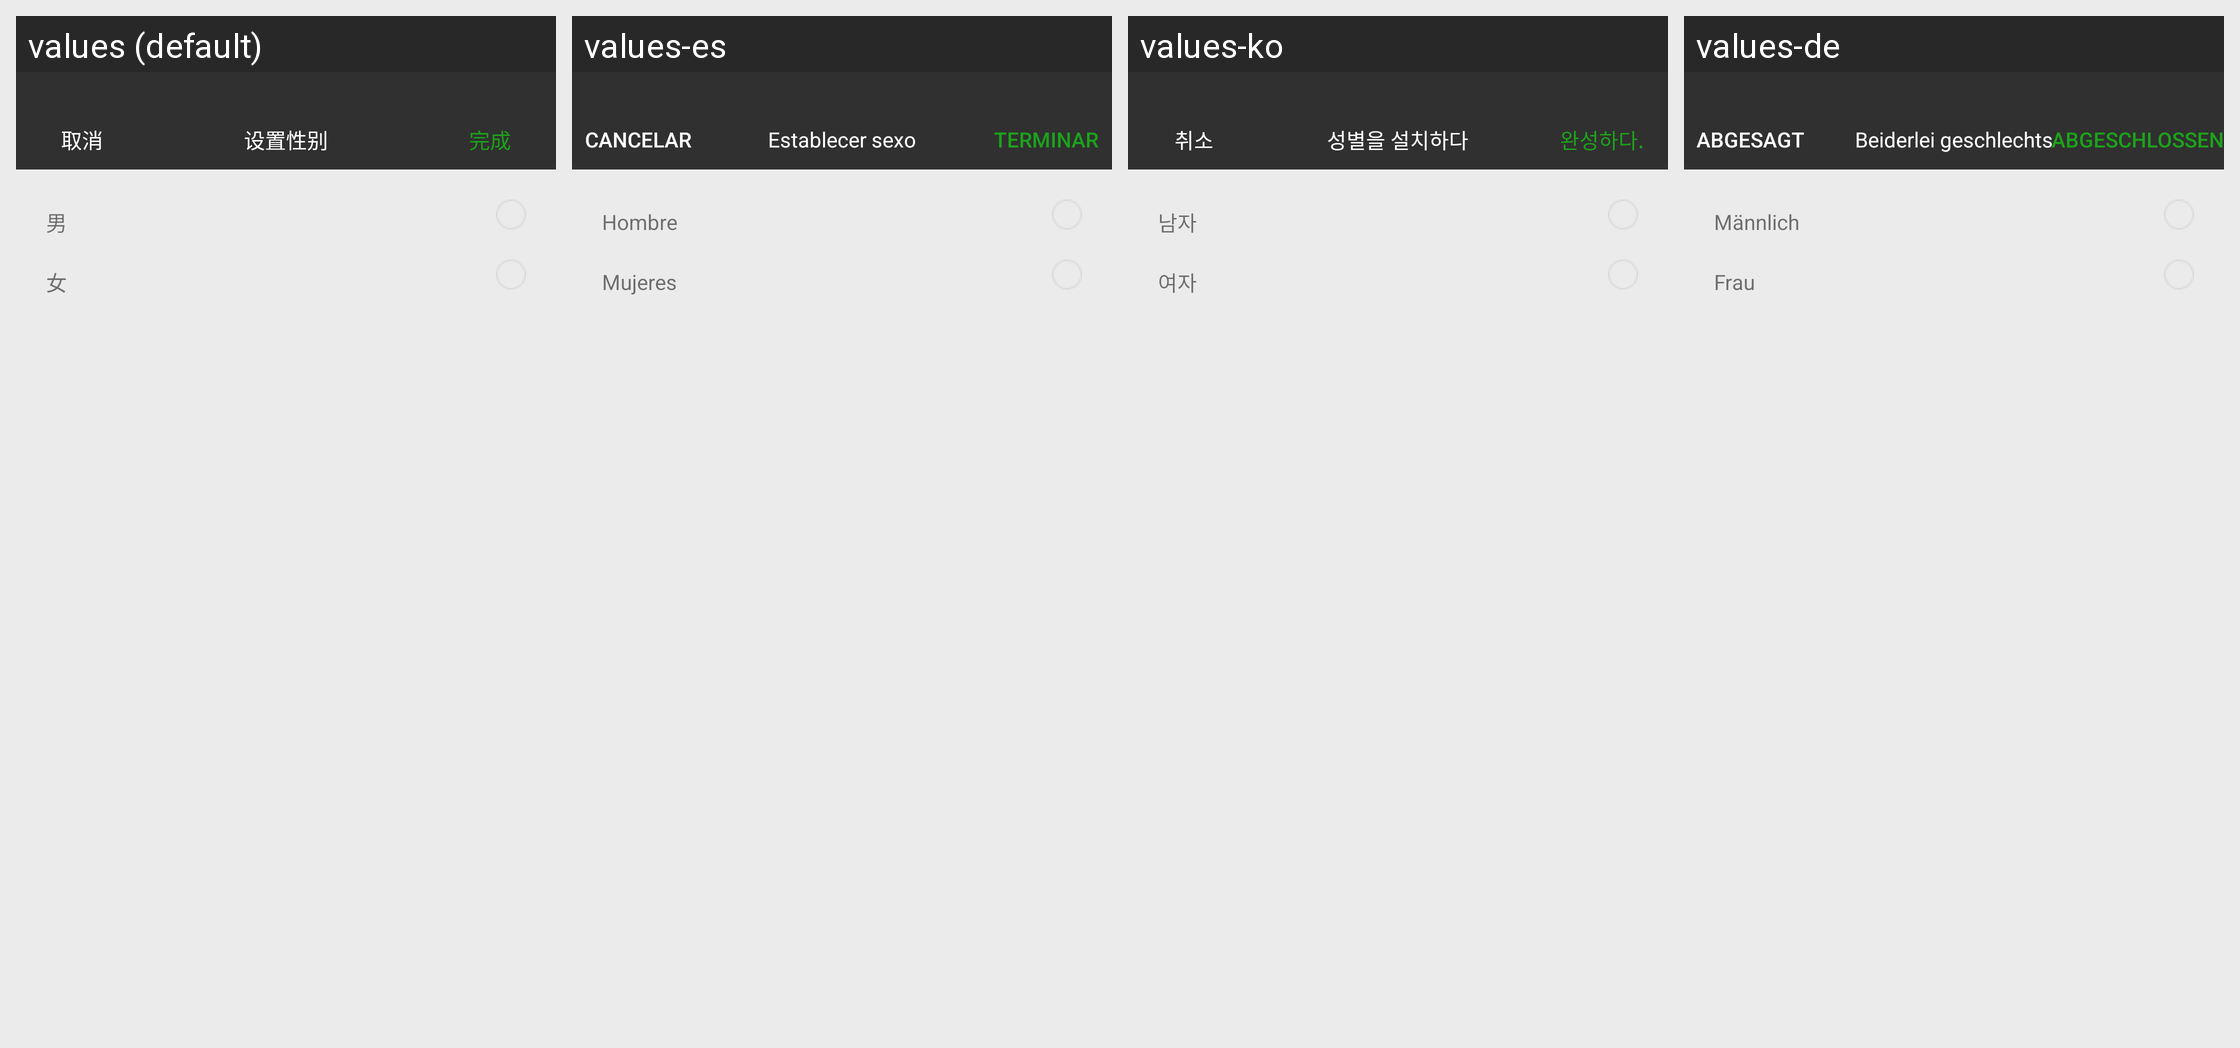

The Android screen above is rendered under several locales of the same app. Produce the string resources it draws, with the default and per-locale values.
Android screen res/layout/activity_gender.xml rendered under 4 locales, left to right: values (default), values-es, values-ko, values-de. Device: Nexus 5 (rendered at 1080×1920; each locale shown at half size, 540×960, under a caption strip naming it); theme AppTheme.
Other locales in the repository, not shown: values-af, values-ar, values-az, values-be, values-bg, values-ca, values-cs, values-cy, values-da, values-el, values-en, values-en-rUS, values-et, values-fa, values-fi, values-fr, values-gl, values-hi, values-ht, values-hu, values-id, values-is, values-it, values-iw, values-ja, values-lv, values-mk, values-ms, values-mt, values-nl, values-no, values-pl, values-pt, values-ro, values-ru, values-sk, values-sl, values-sv, values-th, values-tl, values-tr, values-uk, values-ur, values-vi, values-zh-rCN, values-zh-rTW.
Strings drawn on this screen, with the default value and each locale's value (text and hints the layout hard-codes, and strings that could not be matched under every locale, appear in the picture but are not listed):

cancel
  values: 取消
  values-es: Cancelar
  values-ko: 취소
  values-de: Abgesagt

SetGender
  values: 设置性别
  values-es: Establecer sexo
  values-ko: 성별을 설치하다
  values-de: Beiderlei geschlechts

CarryOut
  values: 完成
  values-es: Terminar
  values-ko: 완성하다.
  values-de: Abgeschlossen

boy
  values: 男
  values-es: Hombre
  values-ko: 남자
  values-de: Männlich

girl
  values: 女
  values-es: Mujeres
  values-ko: 여자
  values-de: Frau
